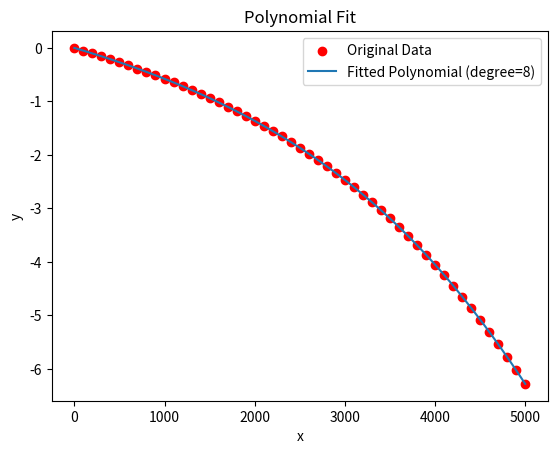

Recreate this plot in Python.
import numpy as np
import matplotlib.pyplot as plt

data01=[-0.012196046598718657, -0.024469610113522246, -0.036839328451972415, -0.04927402527383813, -0.06181870851678012, -0.07442923202137826, -0.08713585178174976, -0.09993472787451774, -0.11280187569555715, -0.1257845534478535, -0.13884146470724082, -0.1519795038490712, -0.16522158500083917, -0.17853233372602462, -0.19196038717593247, -0.20546642731775505, -0.2190936647492793, -0.2327957491056434, -0.24661001639951688, -0.26050076330233374, -0.2745449543413413, -0.288608609888388, -0.3028480136600849, -0.3171035153358871, -0.331539692393641, -0.3461001051609416, -0.3606441196335177, -0.37539305137851386, -0.39021933003371306, -0.4051467628478942, -0.4201997619041635, -0.43537262598456394, -0.4506249506266274, -0.4660610633823634, -0.4815449912780262, -0.49709422409875637, -0.5128422067450267, -0.5287551567116928, -0.5446549183540024, -0.5607279747797363, -0.5769220989951442, -0.5932354993748984, -0.6097049286597158, -0.626295725769968, -0.6429959395046118, -0.6598153764095651, -0.6767549994847821, -0.6938490643227342, -0.7110583496415652, -0.7284277550644694]

data02=[-0.024474247215075576, -0.049283735955948656, -0.07442588575982063, -0.09991682405312481, -0.12576081760925834, -0.15197031012430517, -0.17854094258046962, -0.2054840667948214, -0.23283164454685595, -0.2605413199784024, -0.28860978013951816, -0.31715228805057116, -0.34603507452822074, -0.37538665419777406, -0.40519251901394754, -0.43536138611637504, -0.4660378105107166, -0.49711559551345275, -0.5287241287417476, -0.5607559647212558, -0.5932607367067041, -0.626259530163357, -0.6598435554817492, -0.6938612016623523, -0.7283675277573907, -0.7635090485165208, -0.7991668258960192, -0.8353540940675526, -0.8720634917892169, -0.9094402019906769, -0.9472855531351407, -0.9858151586741034, -1.0250523842207018, -1.0647128683696998, -1.105171043479166, -1.1462762671290396, -1.188094045899499, -1.2304580156826803, -1.2734923323292304, -1.3172352638259162, -1.36190463585867, -1.4072392085511902, -1.4533022352682587, -1.4999808976480051, -1.5476980920945238, -1.596032233918995, -1.6453333708799809, -1.6952819903007017, -1.7462446918577077, -1.7981243924439008]

data03=[-0.036842073361274354, -0.07442965215641742, -0.11281199801287571, -0.15198247894952246, -0.19197735609329952, -0.2328155670100095, -0.27452689663122354, -0.3171414131314571, -0.3606885743953181, -0.4051788531455259, -0.4506958871301269, -0.4971416312400555, -0.5447117488365248, -0.5933185561370893, -0.6430204290690604, -0.6939130149862832, -0.7459118107787586, -0.7992017787039677, -0.8535922003312449, -0.9094966111458149, -0.9666085318164246, -1.0250391414273812, -1.0849127381239727, -1.1463132307865649, -1.2091909430787255, -1.2736301264220238, -1.3395293461815965, -1.4073056784376412, -1.4766201638460439, -1.5475911553763244, -1.6207784236403537, -1.6954082292422537, -1.772073245765362, -1.8506911540900177, -1.9315226232914477, -2.014470553132277, -2.099339861654414, -2.1866429229136806, -2.2761086090340985, -2.368101932529039, -2.4626689529169807, -2.5594708686987544, -2.658773387508677, -2.760937245097396, -2.8654704012406933, -2.9736438293564036, -3.0844094554082746, -3.1982559458289055, -3.314637590997283, -3.435381203775837]

data04=[-0.04928111360288517, -0.09994883525068546, -0.15198275325000965, -0.20548173413823204, -0.26053488536478375, -0.31717544152578847, -0.3754342446715454, -0.4353876120280216, -0.49714631772228307, -0.560752865882341, -0.62636294815496, -0.6938858307948741, -0.7635925729626858, -0.8353230794977322, -0.909451459047916, -0.9859024666925208, -1.0648747072473157, -1.1463290227635525, -1.230552917228965, -1.3173147887213716, -1.407301797757456, -1.5003007251992913, -1.596079117914393, -1.6954082224311664, -1.7981843244797824, -1.9044539418904203, -2.014470445366398, -2.128296731713404, -2.246124392985905, -2.3680248401137827, -2.494363351271195, -2.625255894091179, -2.761037159191918, -2.90139383846794, -3.0472455395019327, -3.198004069538225, -3.355018498922382, -3.516985956016927, -3.6845495168368747, -3.8590078801800036, -4.039980035151574, -4.226963999375878, -4.421101926401371, -4.622909921259892, -4.829669343220953, -5.0456173430920845, -5.2713253786425085, -5.500199621048352, -5.744153901054662, -5.993115909857212]

data05=[-0.06181847249295569, -0.12578500422798744, -0.19199361647563665, -0.26056973690816543, -0.33156039685607575, -0.4052051962631745, -0.4815405341421396, -0.5608236148772999, -0.6430724299203606, -0.7285180464941636, -0.8172569959582501, -0.9095040107285498, -1.0055282576225266, -1.1052376517457088, -1.2092058352795427, -1.3172770915972403, -1.4302700159116588, -1.5479450558778487, -1.6704371741458603, -1.7979639824738938, -1.9316169896706517, -2.0708849638275177, -2.2164055848280295, -2.368115379101285, -2.5269601914136715, -2.693354535177116, -2.8661537127731713, -3.0474451164660326, -3.236997217481758, -3.4357061823313644, -3.642680262664892, -3.858572734300899, -4.086139478674952, -4.323782396665531, -4.571520672321321, -4.831338541789334, -5.102318213495809, -5.388075375717138, -5.683978009126417, -5.991028142346393, -6.312147542440581, -6.650432547867834, -7.0049430328259525, -7.368583134692534, -7.736196833877437, -8.149157401967026, -8.563875422588312, -8.986352177473483, -9.449057692325288, -9.906604906438718]

data103=[-0.050597718987797136, -0.10260949116108911, -0.156112434003749, -0.21116315372872252, -0.26780963190632834, -0.326133843681138, -0.38620289200389085, -0.44807882894720796, -0.5118162462148717, -0.5775429520401566, -0.6453345988304622, -0.7152839338099028, -0.7873719025534753, -0.8618459913469264, -0.938780303775017, -1.0182757061800067, -1.1003474326601503, -1.185299490390038, -1.272933037059823, -1.3636184023983198, -1.457427657396779, -1.5546331500562511, -1.6553590164206384, -1.7591993250372464, -1.8671204167969548, -1.9789845072602126, -2.0945906738592264, -2.2146975443993284, -2.339120603599381, -2.4678296080375604, -2.601493471943122, -2.7406308143943745, -2.8840698864653778, -3.0338608949899077, -3.1881251159158404, -3.3491977780197235, -3.5150072034967765, -3.6874578916794425, -3.8663001597215136, -4.050643592730216, -4.242405049974487, -4.44271190999637, -4.648151715487495, -4.860209994890313, -5.079212626931353, -5.305973500085545, -5.539386330728481, -5.778992507702161, -6.028796596909248, -6.28121604823988]

data105=[-0.08512011582475272, -0.17429889279628838, -0.26782736001968077, -0.36596622667611245, -0.4691180329685703, -0.5776152744250241, -0.6917744252198549, -0.812053761281767, -0.9388446108948656, -1.0727940663994355, -1.2141578254556016, -1.3637561013030144, -1.5220728144000248, -1.689555561318437, -1.8672325850742468, -2.055852928190972, -2.255717757227228, -2.468257137357441, -2.6939741551044167, -2.933709213537631, -3.187968983419859, -3.4596092213003535, -3.7465358625208336, -4.053281336000552, -4.376465566118636, -4.7189277845985895, -5.081583969779105, -5.462915161271892, -5.862574065202893, -6.27980754903665, -6.71821332433461, -7.166922891523293, -7.629667913234493, -8.102585559391164, -8.575362704480066, -9.056975715269889, -9.529928287705655, -9.994054333399271, -10.430233682125822, -10.838910136726309, -11.232721282374406, -11.638980116310881, -11.993329659742887, -12.33171145715214, -12.751087218588424, -13.239833961878666, -13.84837816158989, -14.38998620880672, -15.450266278382664, -16.38597509611392]


# 生成示例数据（已知曲线)
x = np.array(range(0,5100,100))
y = np.array([0]+data103)

# 进行多项式拟合
degree = 8  # 选择多项式阶数
coefficients = np.polyfit(x, y, degree)

#coefficients[-1]=0

# 生成多项式函数
poly_func = np.poly1d(coefficients)

# 显示多项式
print("拟合的多项式为：")
print(poly_func)

sump=0
for i in range(5000):
    sump+=poly_func(i+1)
print(poly_func(5001)-sump/5000)

# 绘制原始数据和拟合曲线
x_fit = np.linspace(min(x), max(x), 100)
y_fit = poly_func(x_fit)

plt.scatter(x, y, color='red', label='Original Data')
plt.plot(x_fit, y_fit, label=f'Fitted Polynomial (degree={degree})')
plt.legend()
plt.xlabel('x')
plt.ylabel('y')
plt.title('Polynomial Fit')
plt.show()
